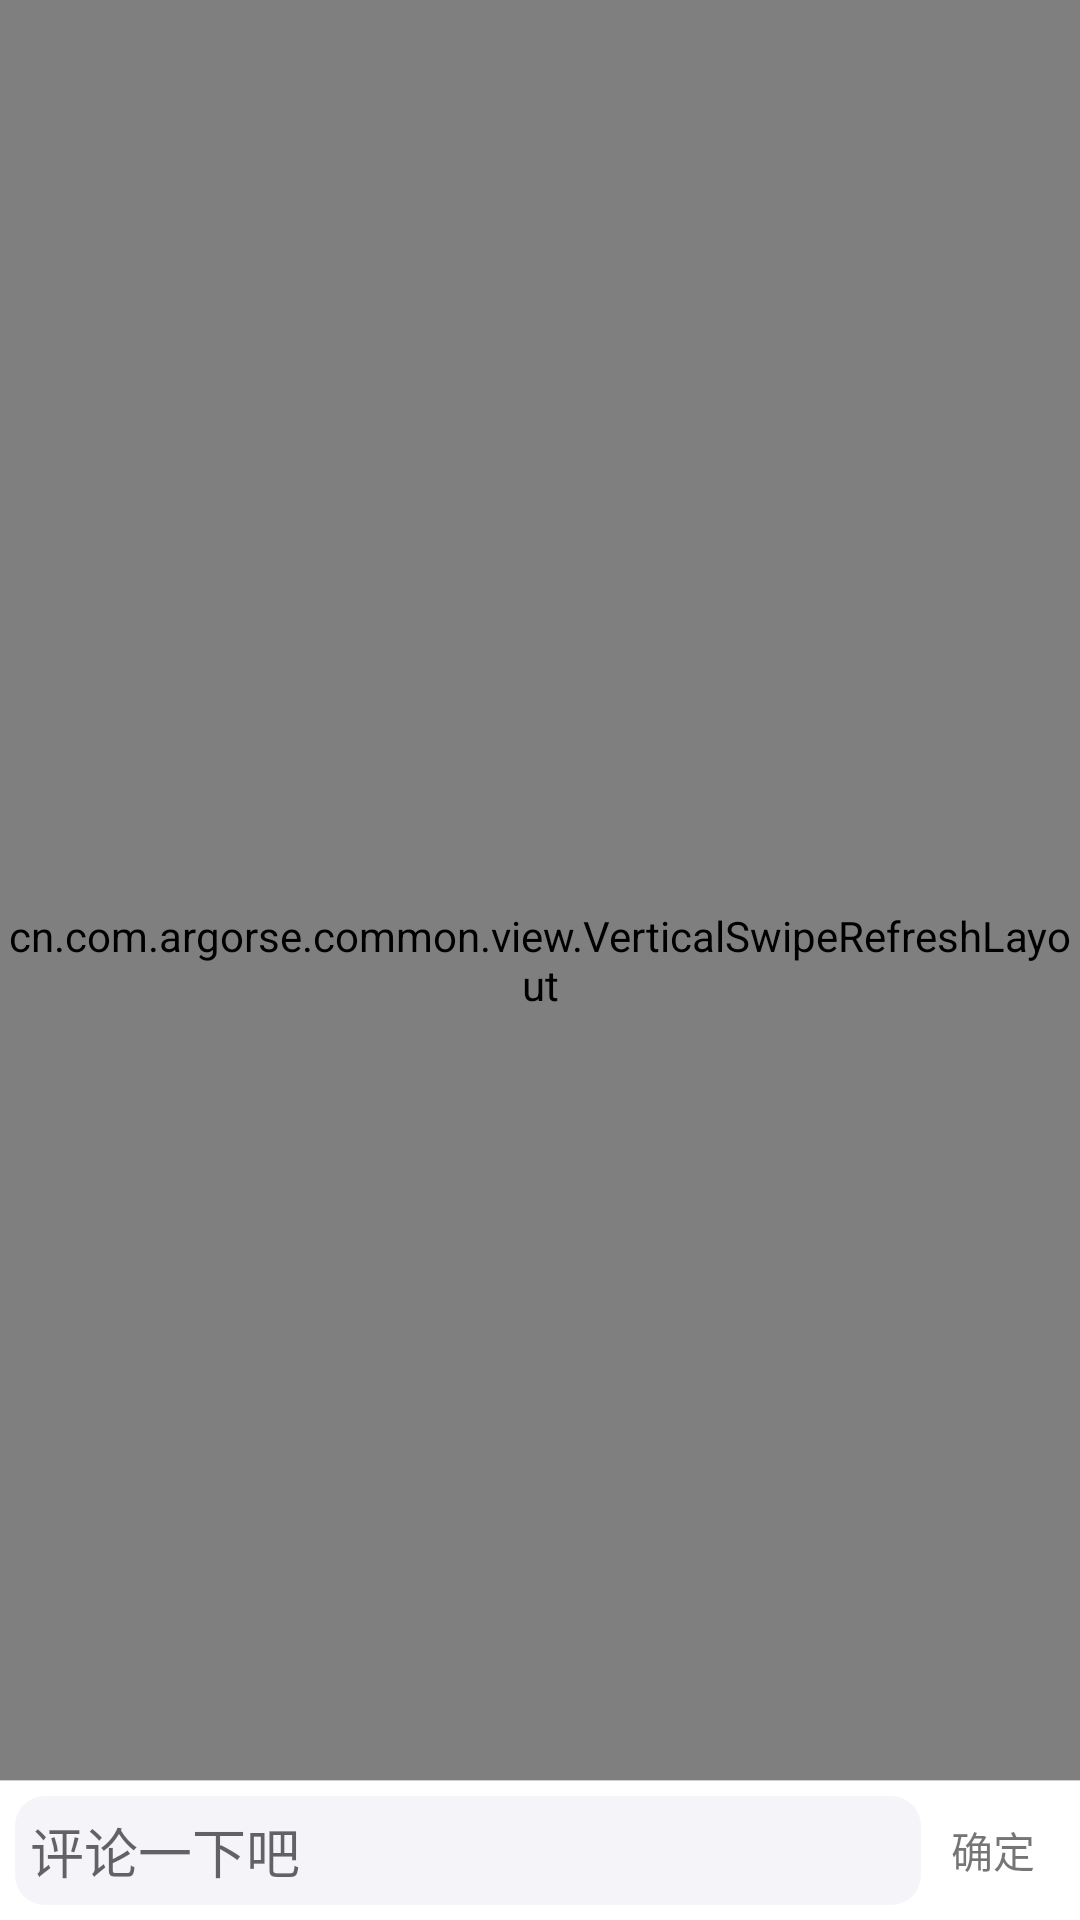

Produce the Android XML layout that renders to this screen, including the resource entries it uses.
<!-- AndroidManifest.xml: application theme AppTheme -->
<!-- res/layout/activity_card_details.xml -->
<?xml version="1.0" encoding="utf-8"?>
<FrameLayout xmlns:android="http://schemas.android.com/apk/res/android"
    android:id="@+id/frame_main"
    android:layout_width="match_parent"
    android:layout_height="match_parent"
    android:orientation="vertical">

    <cn.com.argorse.common.view.VerticalSwipeRefreshLayout
        android:id="@+id/swipe_container"
        android:layout_width="match_parent"
        android:layout_height="match_parent">

        <ListView
            android:id="@+id/lv_list_card_details"
            android:layout_width="match_parent"
            android:layout_height="match_parent"
            android:background="@color/all_page_bg"
            android:divider="@null" />

    </cn.com.argorse.common.view.VerticalSwipeRefreshLayout>

    <include layout="@layout/view_loading" />

    <include layout="@layout/view_prompt" />

    <LinearLayout
        android:layout_width="match_parent"
        android:layout_height="wrap_content"
        android:layout_gravity="bottom"
        android:orientation="vertical"

        >

        <View style="@style/all_page_line" />

        <LinearLayout
            android:layout_width="match_parent"
            android:layout_height="wrap_content"
            android:layout_gravity="bottom"
            android:background="@color/font_whiter"
            android:gravity="center_vertical"
            android:orientation="horizontal"
            android:padding="@dimen/margin_panding_short">

            <EditText
                android:id="@+id/et_card_details_comment"
                android:layout_width="0dp"
                android:layout_height="wrap_content"
                android:layout_weight="1"
                android:background="@drawable/corner_shape_bg"
                android:hint="@string/card_details_comment"
                android:padding="@dimen/margin_panding_short" />

            <TextView
                android:id="@+id/tv_card_details_confirm"
                android:layout_width="wrap_content"
                android:layout_height="wrap_content"
                android:layout_marginLeft="@dimen/margin_panding"
                android:layout_marginRight="@dimen/margin_panding"
                android:text="确定" />

        </LinearLayout>
    </LinearLayout>

</FrameLayout>
<!-- res/layout/view_loading.xml (included above) -->
<?xml version="1.0" encoding="utf-8"?>
<LinearLayout xmlns:android="http://schemas.android.com/apk/res/android"
    android:id="@+id/loading_ll"
    android:layout_width="fill_parent"
    android:layout_height="fill_parent"
    android:background="@color/all_page_bg"
    android:gravity="center"
    android:orientation="vertical"
    android:visibility="gone" >

    <ProgressBar
        android:layout_width="wrap_content"
        android:layout_height="wrap_content" />

    <TextView
        android:layout_width="wrap_content"
        android:layout_height="wrap_content"
        android:padding="@dimen/margin_panding"
        android:text="@string/sys_warn_plase_wait"
        android:textColor="@color/font_gray" />


</LinearLayout>
<!-- res/layout/view_prompt.xml (included above) -->
<?xml version="1.0" encoding="utf-8"?>
<LinearLayout xmlns:android="http://schemas.android.com/apk/res/android"
    android:id="@+id/prompt_ll"
    android:layout_width="fill_parent"
    android:layout_height="fill_parent"
    android:background="@color/all_page_bg"
    android:gravity="center"
    android:orientation="vertical"
    android:visibility="gone"
     >

    <LinearLayout
        android:layout_width="fill_parent"
        android:layout_height="fill_parent"
        android:layout_weight="1"
        android:gravity="center"
        android:orientation="vertical" >

        <ImageView
            android:id="@+id/prompt_iv_icon"
            android:layout_width="wrap_content"
            android:layout_height="wrap_content"
            android:background="@mipmap/no_message_icon" />

        <TextView
            android:id="@+id/prompt_tv_tips"
            style="@style/cc_input_box_title_tv"
            android:layout_marginTop="@dimen/margin_panding"
            android:text="@string/view_prompt_clickretry_text"
            android:textColor="@color/font_gray" />

        <Button
            android:id="@+id/prompt_btn_refresh"
            style="@style/btn_refresh"
            android:layout_marginTop="@dimen/btn_prompt_margin_t"
            android:visibility="gone"
            android:text="@string/view_prompt_clickretry_btn_text" />
    </LinearLayout>

    <TextView
        android:layout_width="fill_parent"
        android:layout_height="fill_parent"
        android:layout_weight="3" />

</LinearLayout>
<!-- resources referenced by this layout -->
<resources>
  <color name="all_page_bg">#efeff4</color>
  <color name="font_gray">#909090</color>
  <color name="font_whiter">#ffffff</color>
  <dimen name="btn_prompt_margin_t">30dp</dimen>
  <dimen name="margin_panding">10dp</dimen>
  <dimen name="margin_panding_short">5dp</dimen>
  <!-- drawable corner_shape_bg (drawable) -->
  <?xml version="1.0" encoding="utf-8"?>
  <shape xmlns:android="http://schemas.android.com/apk/res/android">
  <solid android:color="#f4f5f5f9" />
  <corners android:radius="10dp" />
  
  </shape>
  <!-- mipmap no_message_icon: png bitmap (mipmap-xhdpi, 4602 bytes) -->
  <string name="card_details_comment">评论一下吧</string>
  <string name="sys_warn_plase_wait">正在加载，请稍后...</string>
  <string name="view_prompt_clickretry_btn_text">点击重试</string>
  <string name="view_prompt_clickretry_text">网络异常</string>
  <style name="all_page_line">
          <item name="android:layout_width">fill_parent</item>
          <item name="android:layout_height">1px</item>
          <item name="android:background">@mipmap/all_page_list_line</item>
      </style>
  <style name="btn_refresh">
          <item name="android:layout_width">wrap_content</item>
          <item name="android:layout_height">wrap_content</item>
          <item name="android:paddingRight">@dimen/btn_refresh_panding_r_l</item>
          <item name="android:paddingLeft">@dimen/btn_refresh_panding_r_l</item>
          <item name="android:textSize">@dimen/font_large</item>
          <item name="android:background">@drawable/public_button_bg</item>
          <item name="android:gravity">center</item>
          <item name="android:textColor">@color/font_gray</item>
      </style>
  <style name="cc_input_box_title_tv">
          <item name="android:layout_width">wrap_content</item>
          <item name="android:layout_height">wrap_content</item>
          <item name="android:paddingTop">@dimen/margin_panding_short</item>
          <item name="android:paddingBottom">@dimen/margin_panding_short</item>
          <item name="android:textSize">@dimen/font_default</item>
          <item name="android:textColor">@color/all_et_lefttext</item>
      </style>
  <style name="AppTheme" parent="Theme.AppCompat.Light.DarkActionBar">
          
          <item name="colorPrimary">@color/colorPrimary</item>
          <item name="colorPrimaryDark">@color/colorPrimaryDark</item>
          <item name="colorAccent">@color/colorAccent</item>
      </style>
  <dimen name="btn_refresh_panding_r_l">40dp</dimen>
  <dimen name="font_large">18sp</dimen>
  <!-- drawable public_button_bg (drawable) -->
  <?xml version="1.0" encoding="utf-8"?>
  <selector xmlns:android="http://schemas.android.com/apk/res/android">
      <item android:state_pressed="true" android:drawable="@mipmap/public_btn_pressed" />
      <item android:state_pressed="false" android:drawable="@mipmap/public_btn_normal" />
  
  </selector>
  <dimen name="font_default">16sp</dimen>
  <color name="all_et_lefttext">#000000</color>
  <color name="colorPrimary">#3F51B5</color>
  <color name="colorPrimaryDark">#303F9F</color>
  <color name="colorAccent">#FF4081</color>
</resources>
